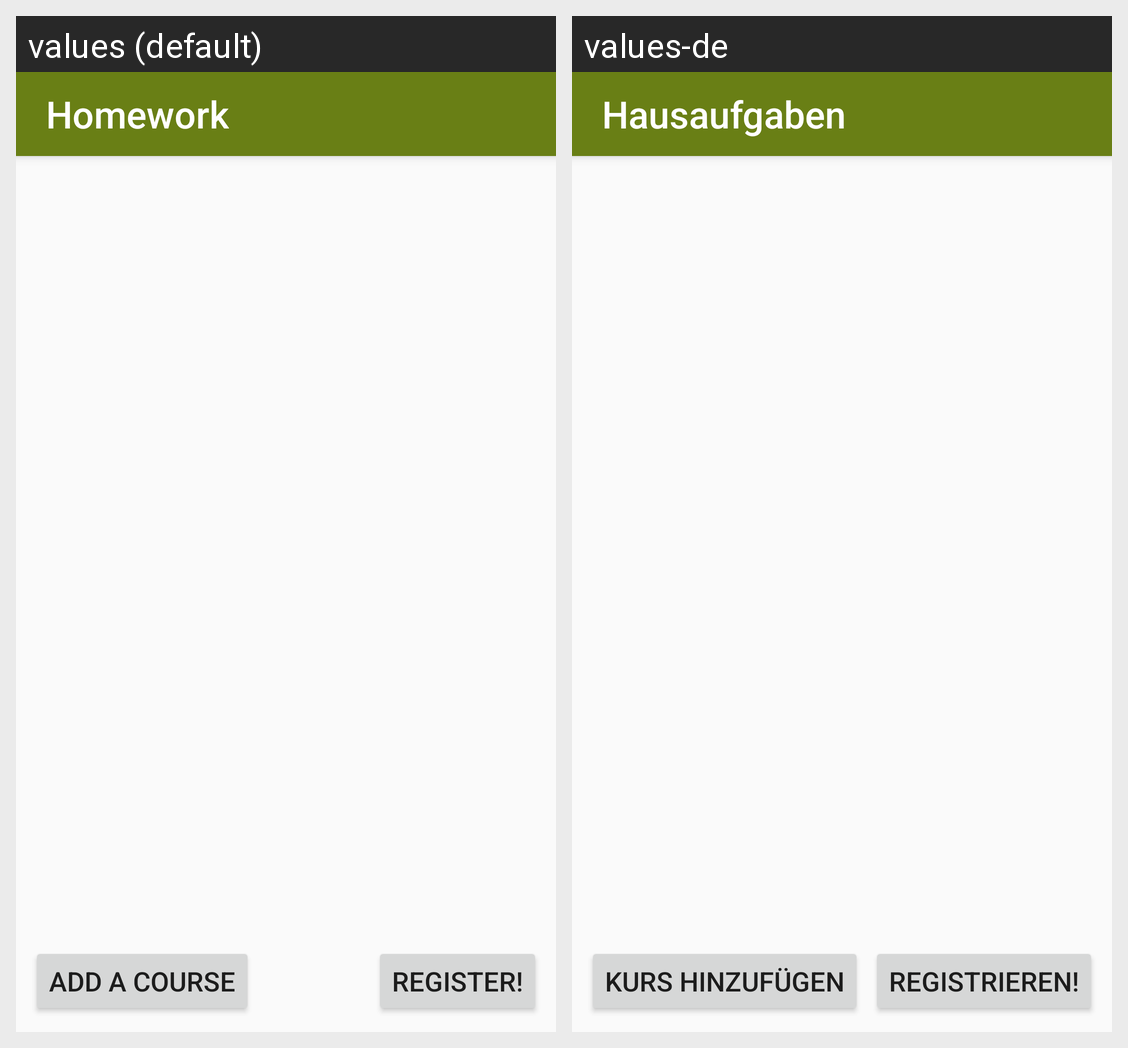

Locale-by-locale string values for the Android screen shown in this grid:
Android screen res/layout/activity_register_2.xml rendered under 2 locales, left to right: values (default), values-de. Device: Nexus 5 (rendered at 1080×1920; each locale shown at half size, 540×960, under a caption strip naming it); theme AppTheme.
Strings drawn on this screen, with the default value and each locale's value (text and hints the layout hard-codes, and strings that could not be matched under every locale, appear in the picture but are not listed):

addCourse
  values: Add a course
  values-de: Kurs hinzufügen

register
  values: Register!
  values-de: Registrieren!

app_name
  values: Homework
  values-de: Hausaufgaben
